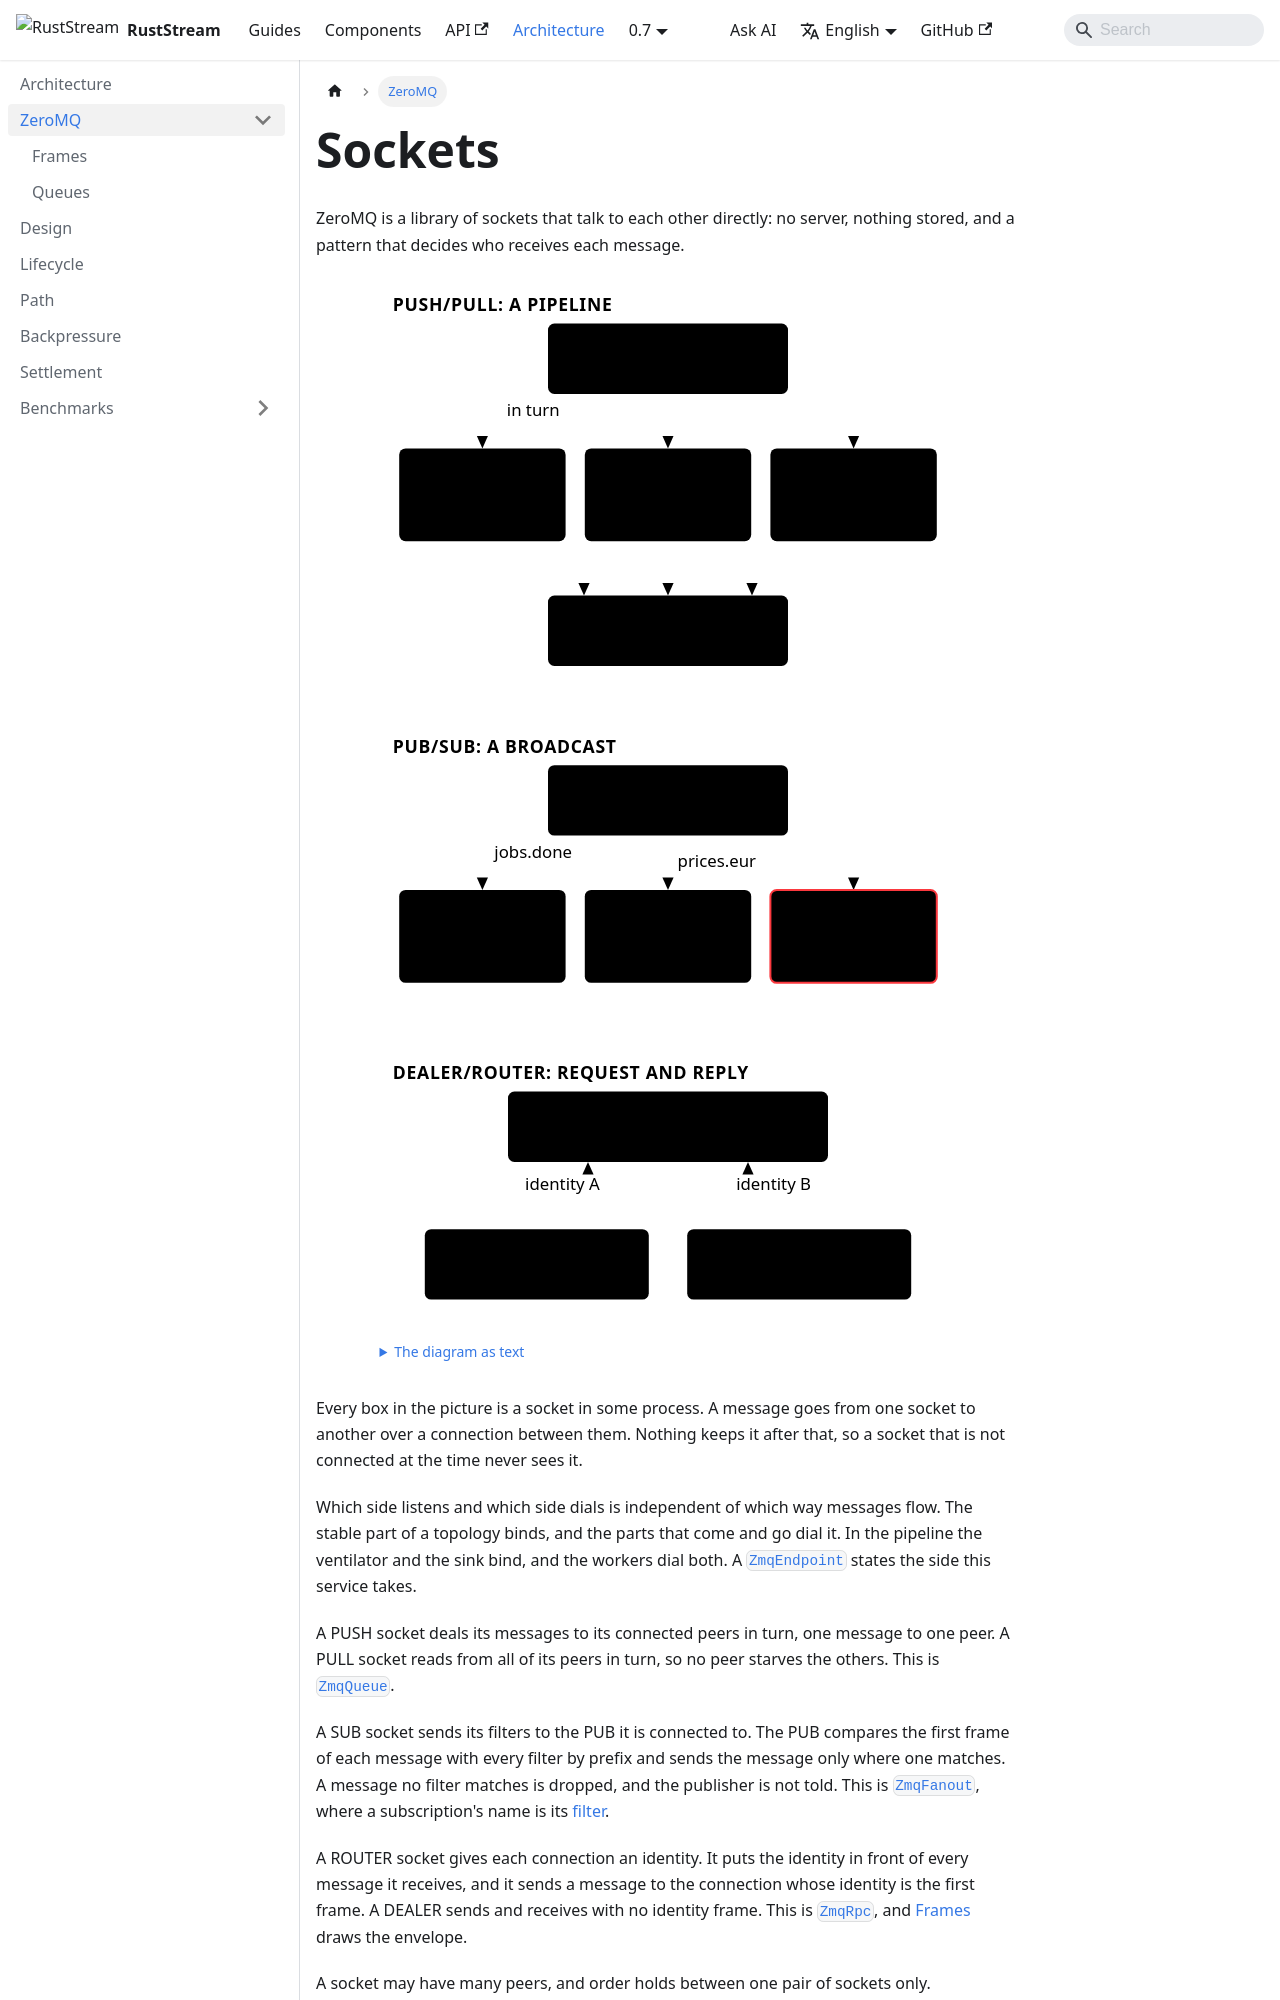

repository: powersemmi/ruststream-zeromq · page: 0.7/architecture/zeromq/index.html · generator: docusaurus

---
title: Sockets
sidebar_position: 0
description: "ZeroMQ is a library of sockets that talk to each other directly: no server, nothing stored, and a pattern that decides who receives each message."
---

import {Diagram} from '@site/src/components/Diagrams';

export const words = {
  "title": "The three socket patterns: a pipeline, a broadcast filtered by prefix, and requests told apart by connection, with no server between the peers",
  "text": "The diagram as text",
  "pipeline": "PUSH/PULL: a pipeline",
  "ventilator": ["Ventilator: PUSH", "binds"],
  "worker1": ["Worker 1", "PULL, dials", "gets 1 and 4"],
  "worker2": ["Worker 2", "PULL, dials", "gets 2"],
  "worker3": ["Worker 3", "PULL, dials", "gets 3"],
  "sink": ["Sink: PULL, binds", "reads them in turn"],
  "dealt": "in turn",
  "pubsub": "PUB/SUB: a broadcast",
  "pub": ["Publisher: PUB, binds", "matches the filters"],
  "jobs": ["SUB, dials", "filter jobs."],
  "prices": ["SUB, dials", "filter prices"],
  "unmatched": ["orders.new:", "no filter", "matches, dropped"],
  "jobsDone": "jobs.done",
  "pricesEur": "prices.eur",
  "reqrep": "DEALER/ROUTER: request and reply",
  "responder": ["Responder: ROUTER, binds", "an identity per connection"],
  "dealerA": ["Requester: DEALER", "dials"],
  "dealerB": ["Requester: DEALER", "dials"],
  "identityA": "identity A",
  "identityB": "identity B"
};
